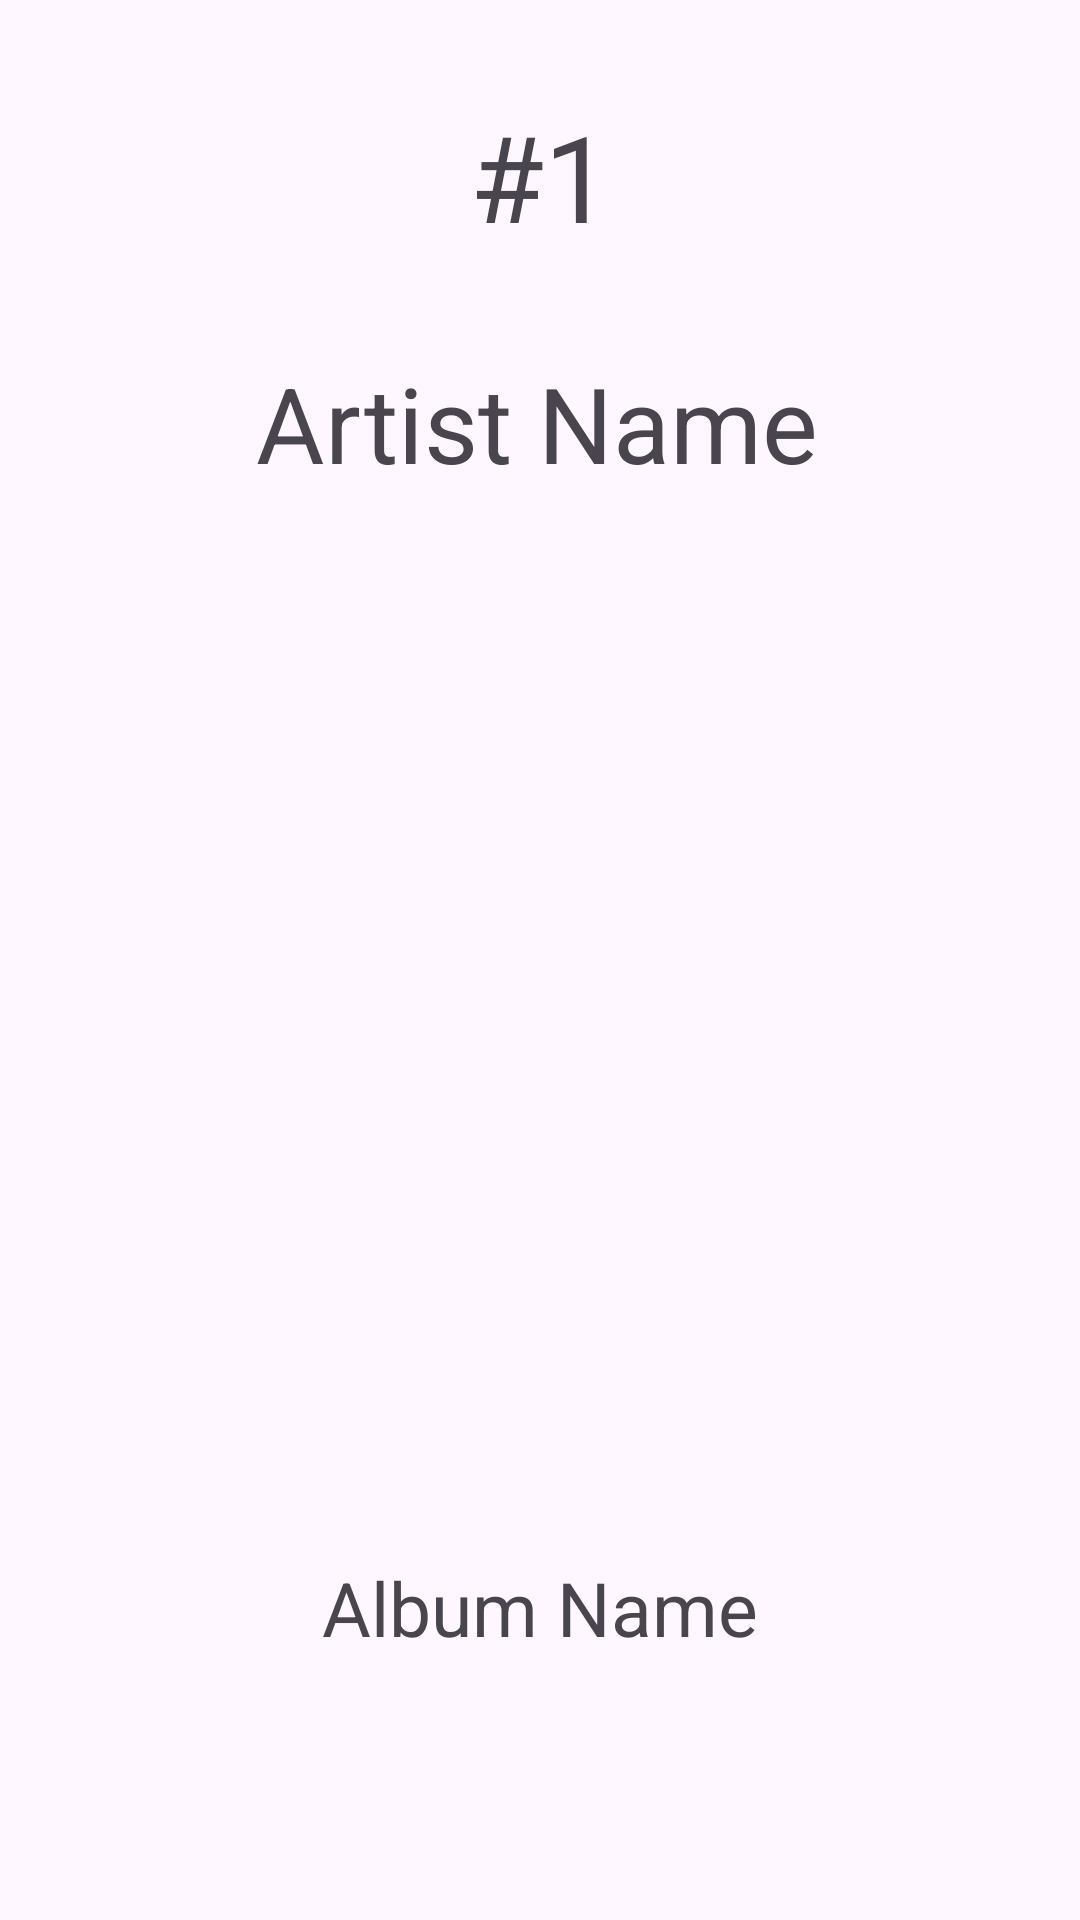

Android layout source for this screen:
<!-- AndroidManifest.xml: application theme Theme.SpotifyWrapped -->
<!-- res/layout/artist_frag_10.xml -->
<?xml version="1.0" encoding="utf-8"?>
<androidx.constraintlayout.widget.ConstraintLayout xmlns:android="http://schemas.android.com/apk/res/android"
    android:layout_width="match_parent"
    android:layout_height="match_parent"
    xmlns:app="http://schemas.android.com/apk/res-auto"
    xmlns:tools="http://schemas.android.com/tools">

    <TextView
        android:id="@+id/number"
        android:layout_width="wrap_content"
        android:layout_height="wrap_content"
        android:text="@string/number"
        android:textSize="40sp"
        app:layout_constraintBottom_toTopOf="@+id/artist_name"
        app:layout_constraintEnd_toEndOf="parent"
        app:layout_constraintStart_toStartOf="parent"
        app:layout_constraintTop_toTopOf="parent"
        app:layout_constraintVertical_bias="0.0" />

    <TextView
        android:id="@+id/artist_name"
        android:layout_width="wrap_content"
        android:layout_height="wrap_content"
        android:text="@string/artist_name"
        android:textSize="35sp"
        app:layout_constraintBottom_toTopOf="@+id/music_album_view"
        app:layout_constraintEnd_toEndOf="parent"
        app:layout_constraintHorizontal_bias="0.494"
        app:layout_constraintStart_toStartOf="parent"
        app:layout_constraintTop_toBottomOf="@+id/number" />


    <ImageView
        android:id="@+id/music_album_view"
        android:layout_width="300dp"
        android:layout_height="300dp"
        android:contentDescription="@string/description"
        app:layout_constraintBottom_toBottomOf="parent"
        app:layout_constraintEnd_toEndOf="parent"
        app:layout_constraintHorizontal_bias="0.498"
        app:layout_constraintStart_toStartOf="parent"
        app:layout_constraintTop_toTopOf="parent"
        app:layout_constraintVertical_bias="0.577"
        tools:srcCompat="@tools:sample/avatars" />

    <TextView
        android:id="@+id/album_name"
        android:layout_width="wrap_content"
        android:layout_height="wrap_content"
        android:text="@string/album"
        android:textSize="25sp"
        app:layout_constraintBottom_toBottomOf="parent"
        app:layout_constraintEnd_toEndOf="parent"
        app:layout_constraintStart_toStartOf="parent"
        app:layout_constraintTop_toBottomOf="@+id/music_album_view"
        app:layout_constraintVertical_bias="0.205" />

</androidx.constraintlayout.widget.ConstraintLayout>
<!-- resources referenced by this layout -->
<resources>
  <string name="album">Album Name</string>
  <string name="artist_name">Artist Name</string>
  <string name="description">Description</string>
  <string name="number">#1</string>
  <style name="Theme.SpotifyWrapped" parent="Base.Theme.SpotifyWrapped" />
  <style name="Base.Theme.SpotifyWrapped" parent="Theme.Material3.DayNight.NoActionBar">
  
  
      </style>
</resources>
